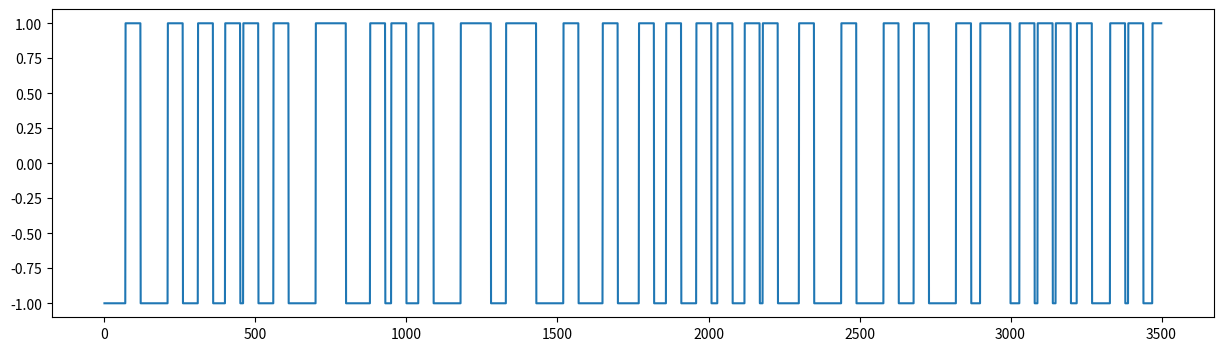
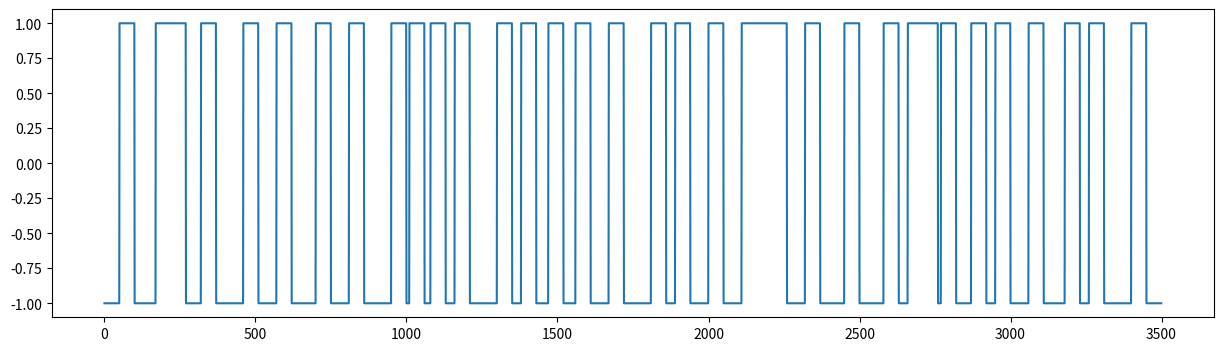

The script that saved these images, in order: (Note: this script raises an exception after producing the figures.)
import matplotlib.pyplot as plt
import numpy as np
from random import randrange

mode = 'random'
ordered_it = 0

def increment():
    global ordered_it
    ordered = [5,1,2,3,3,4,0,1]
    match mode:
        case 'even':
            return 50
        case 'random':
            return randrange(10)*10
        case 'ordered':
            i =  ordered[ordered_it]*10
            if ordered_it+1 == len(ordered):
                ordered_it = 0
            else:
                ordered_it += 1
            return i
    return 0



def create_square_wave():
    x = np.full(3500, -1.0)
    n = 0
    while n < 3500:
        n += increment()
        x[n:n+50] = 1
        n += 50
    return x


def create_triangle_wave():
    x = np.full(3500, -1.0)
    n = 0
    width = 50
    while n + width < 3500:
        n += increment()
        if n + width/2 >= 3500:
            break
        up_slope = np.linspace(-1, 1, int(width/2))
        x[n:int(n+width/2)] = up_slope
        n += int(width/2)

        if n + width/2 >= 3500:
            break
        down_slope = np.linspace(1, -1, int(width/2))
        x[n:int(n+width/2)] = down_slope
        n += int(width/2)
    return x


square_wave = np.array([create_square_wave() for _ in range(10000)])
fig = plt.figure(figsize=(15,4))
plt.plot(square_wave[0])
plt.show()
fig = plt.figure(figsize=(15,4))
plt.plot(square_wave[10])
plt.show()
np.savetxt(f'processed_data/square_wave_{mode}.csv', square_wave, delimiter=',')


triangle_wave = np.array([create_triangle_wave() for _ in range(10000)])
fig = plt.figure(figsize=(15,4))
plt.plot(triangle_wave[0])
plt.show()
fig = plt.figure(figsize=(15,4))
plt.plot(triangle_wave[0])
plt.show()
np.savetxt(f'processed_data/triangle_wave_{mode}.csv', triangle_wave, delimiter=',')
